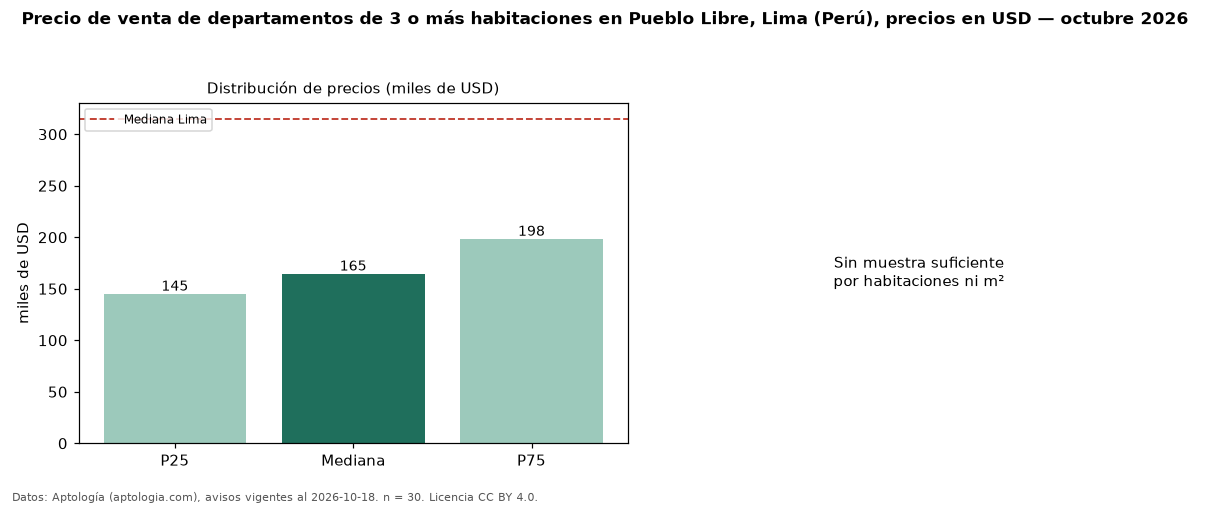

Values plotted in this chart, from the file beside it:
seccion, metrica, valor, moneda, n
precio, p25, 144982, USD, 30
precio, mediana, 164513, USD, 30
precio, p75, 198282, USD, 30
precio, minimo, 79000, USD, 30
precio, maximo, 475000, USD, 30
banos, mediana_banos, 2.0, , 
habitaciones, 3+, 164513, USD, 30
ciudad, mediana_ciudad_referencia, 315000, USD, 
ciudad, mediana_m2_ciudad, 2166, USD, 
fuente, fecha_datos, 2026-10-18, , 
fuente, atribucion, https://www.aptologia.com/pe/venta/lima, , 
fuente, licencia, CC BY 4.0, , 
